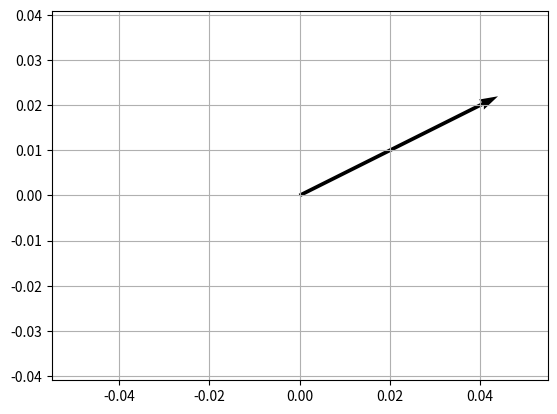

Source code (Python): (Note: this script raises an exception after producing the figure.)
import numpy as np
import matplotlib.pyplot as plt

v = np.array([2,1]) # Cria o Vetor do nosso exemplo.
w = 2 * v # Faz uma multiplicação Escalar - Por 2.
print('Vetor v: {0}\n Vetor multiplicado w: {1}\n'.format(v, w))

# Cria um plot/gráfico com quiver() para exibir o vetor multiplicado.
plt.quiver(0, 0, *w, scale=10)
plt.axis('equal')
plt.grid()
plt.savefig('../images/plot-04.png', format='png')
plt.show()
